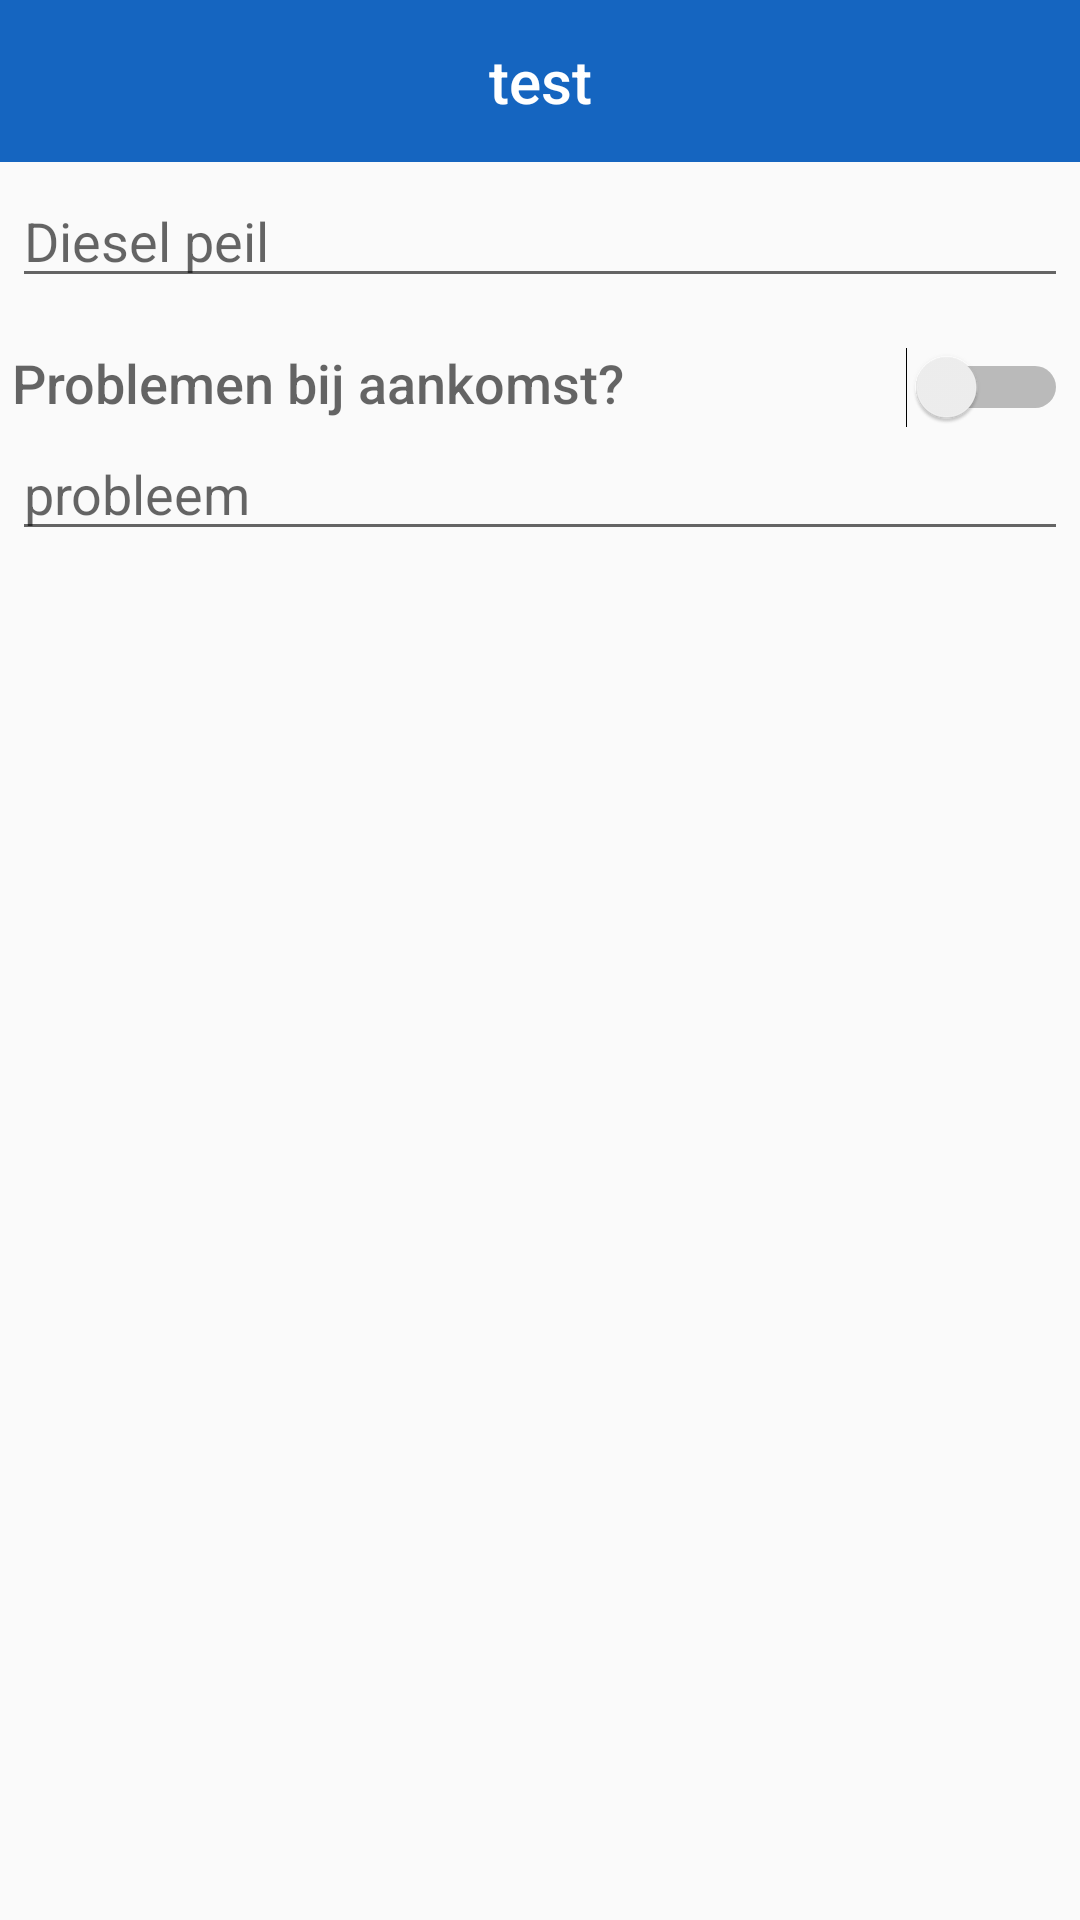

Reconstruct the res/layout file that produces this screen, plus the resources it refers to.
<!-- AndroidManifest.xml: application theme AppTheme -->
<!-- res/layout/dialog_stop.xml -->
<?xml version="1.0" encoding="utf-8"?>
<LinearLayout xmlns:android="http://schemas.android.com/apk/res/android"
    xmlns:tools="http://schemas.android.com/tools"
    android:layout_width="match_parent"
    android:layout_height="match_parent"
    android:orientation="vertical">

    <TextView
        android:id="@+id/dialog_title"
        android:layout_width="match_parent"
        android:layout_height="54dp"
        android:background="@color/colorPrimary"
        android:contentDescription="@string/app_name"
        android:gravity="center"
        android:scaleType="center"
        android:text="test"
        android:textAppearance="@android:style/TextAppearance.DeviceDefault.Widget.ActionBar.Title"
        android:textColor="@android:color/white" />

    <LinearLayout
        android:layout_width="match_parent"
        android:layout_height="wrap_content"
        android:layout_margin="4dp"
        android:orientation="vertical">

        <EditText
            android:id="@+id/editText_diesel"
            android:layout_width="match_parent"
            android:layout_height="wrap_content"
            android:hint="Diesel peil"
            android:inputType="number|numberDecimal" />

        <LinearLayout
            android:layout_width="match_parent"
            android:layout_height="wrap_content"
            android:layout_marginTop="16dp"
            android:orientation="horizontal">

            <TextView
                android:id="@+id/textView2"
                android:layout_width="wrap_content"
                android:layout_height="wrap_content"
                android:layout_weight="1"
                android:text="Problemen bij aankomst?"
                android:textAppearance="@android:style/TextAppearance.DeviceDefault.Medium" />

            <Switch
                android:id="@+id/switch_kapot"
                android:layout_width="wrap_content"
                android:layout_height="wrap_content"
                android:switchTextAppearance="@android:style/TextAppearance.DeviceDefault.Medium" />
        </LinearLayout>

        <EditText
            android:id="@+id/editText_kapot"
            android:layout_width="match_parent"
            android:layout_height="wrap_content"
            android:ems="10"
            android:hint="probleem"
            android:inputType="textAutoCorrect|textMultiLine" />

    </LinearLayout>
</LinearLayout>
<!-- resources referenced by this layout -->
<resources>
  <color name="colorPrimary">#1565c0</color>
  <string name="app_name">Sagara Logboek</string>
  <style name="AppTheme" parent="Theme.AppCompat.Light.DarkActionBar">
          
          <item name="colorPrimary">@color/colorPrimary</item>
          <item name="colorPrimaryDark">@color/colorPrimaryDark</item>
          <item name="colorAccent">@color/colorAccent</item>
      </style>
  <color name="colorPrimaryDark">#0d47a1</color>
  <color name="colorAccent">#c62828</color>
</resources>
